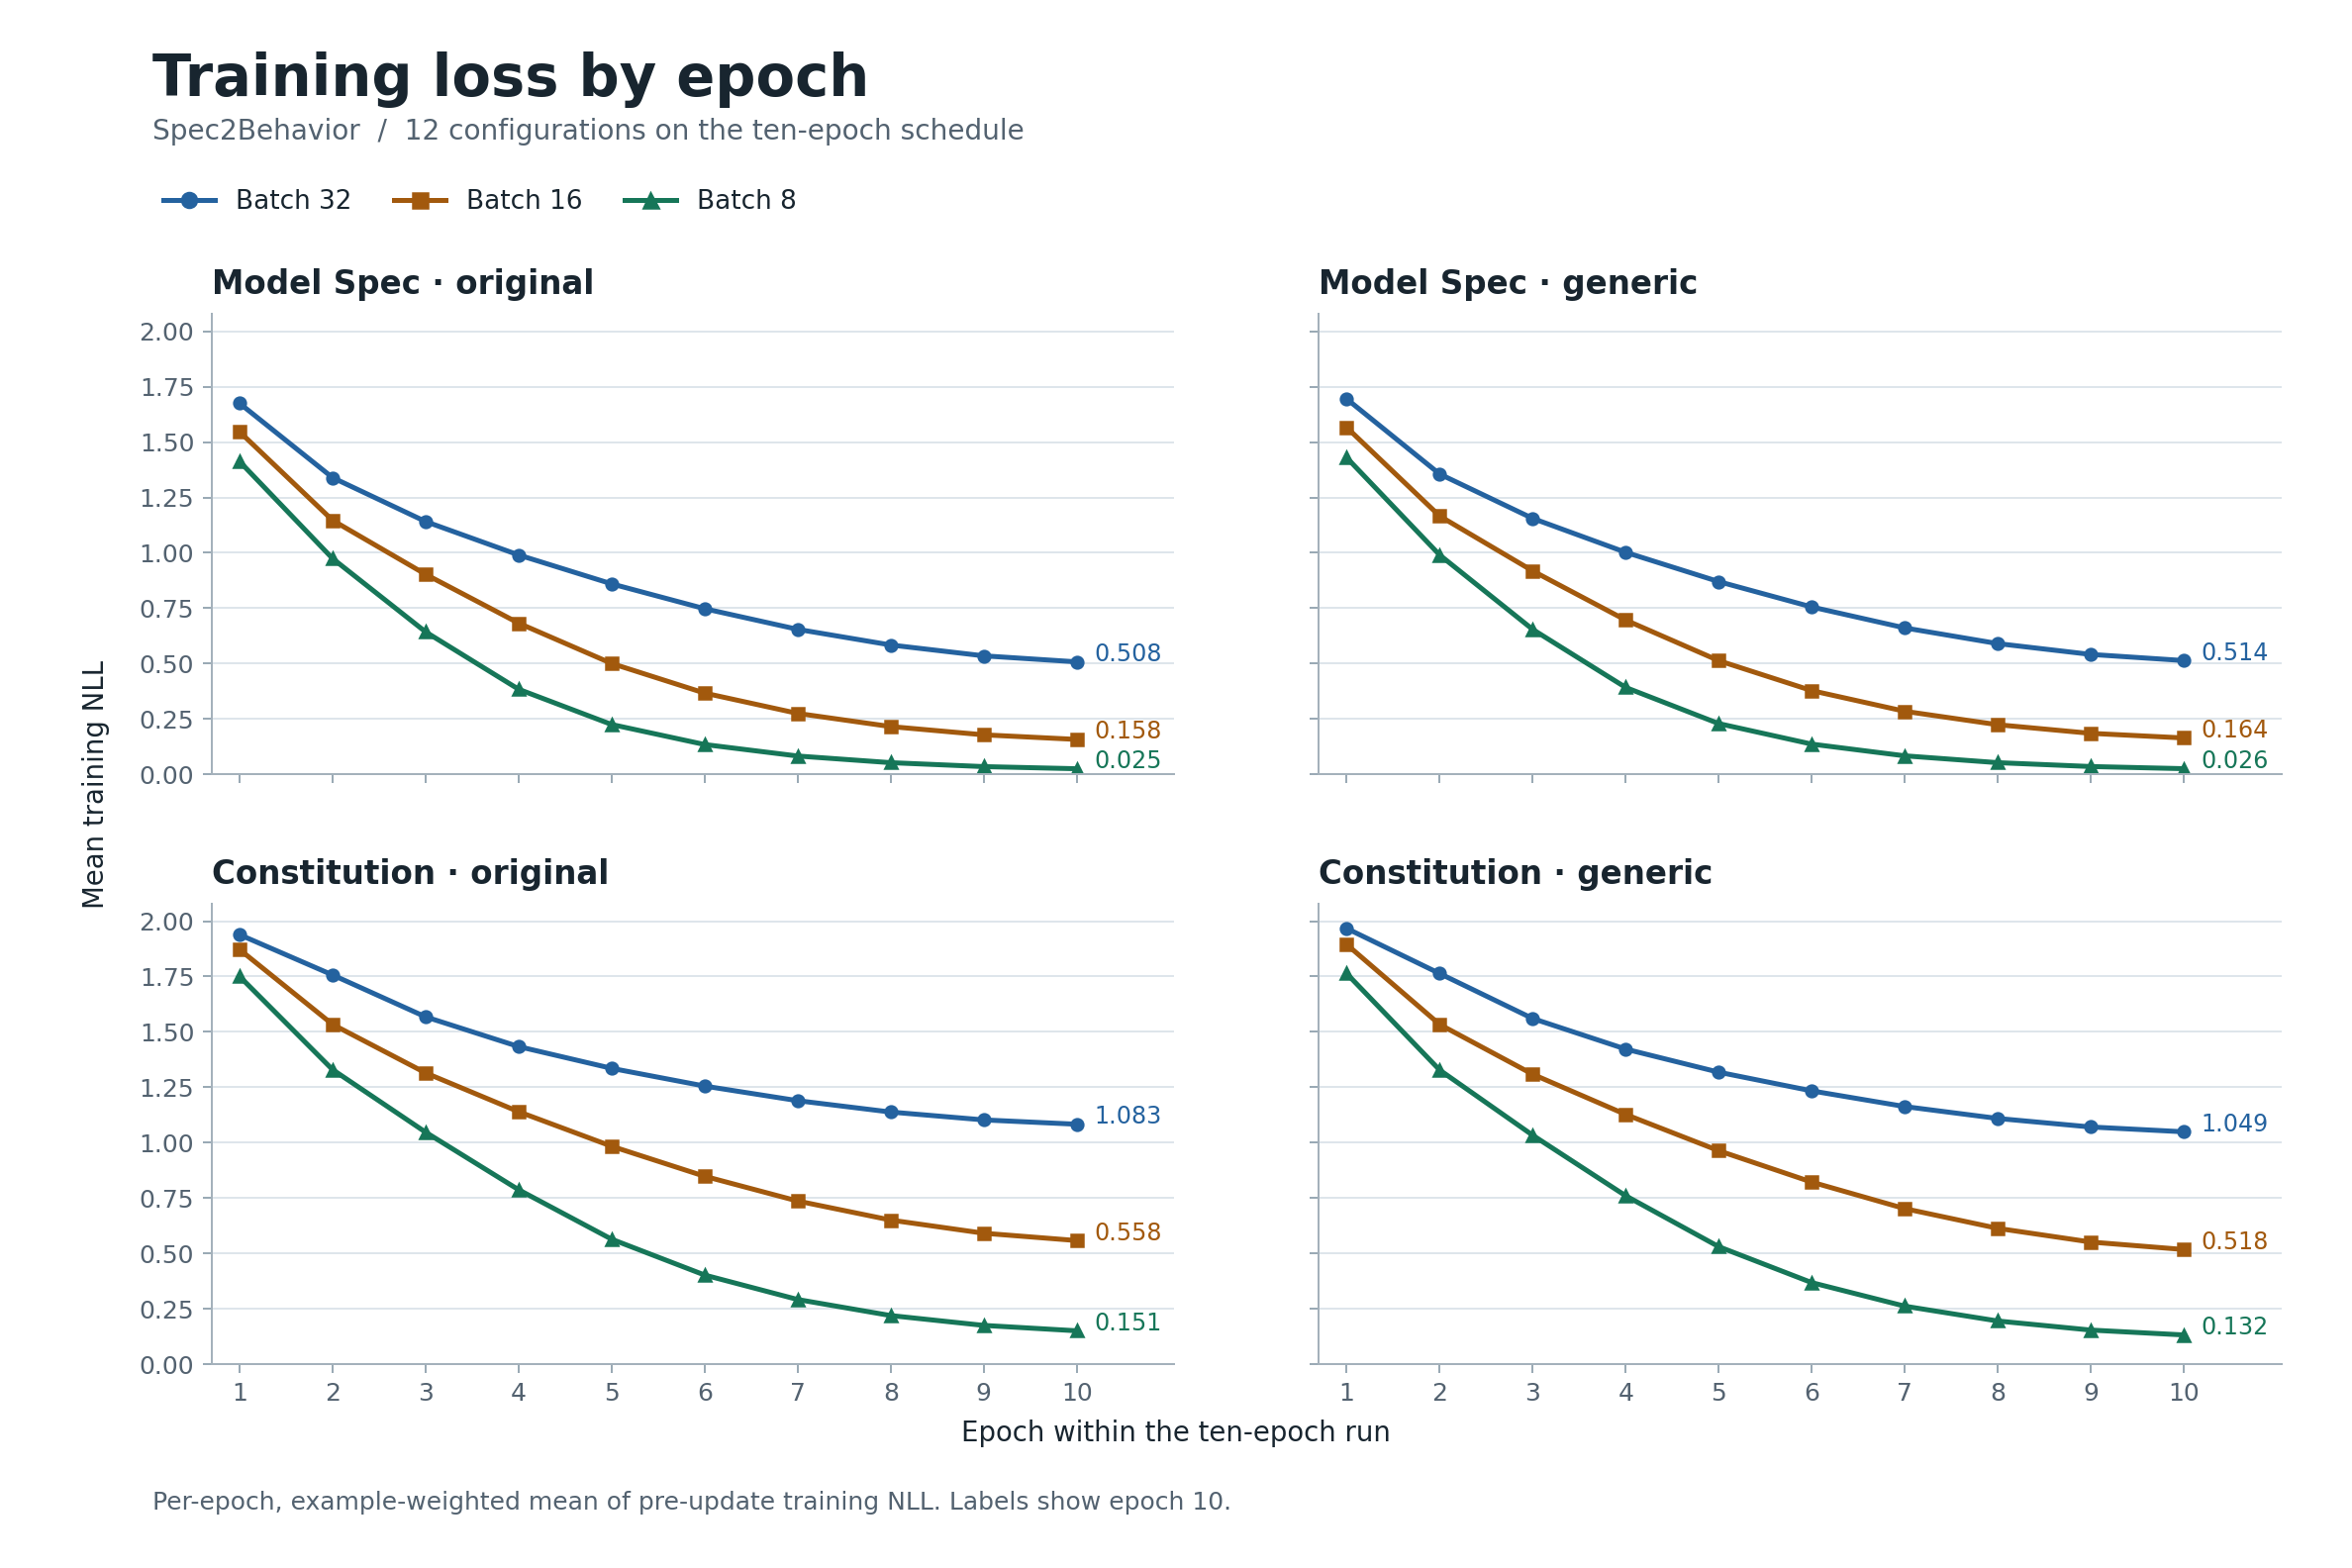

Values plotted in this chart, from the file beside it:
model, collection, batch_size, epoch, rows, steps, online_example_mean_nll
model-spec-generic-b32, model-spec-generic, 32, 1, 1897, 60, 1.695
model-spec-generic-b32, model-spec-generic, 32, 2, 1897, 60, 1.356
model-spec-generic-b32, model-spec-generic, 32, 3, 1897, 60, 1.155
model-spec-generic-b32, model-spec-generic, 32, 4, 1897, 60, 1.002
model-spec-generic-b32, model-spec-generic, 32, 5, 1897, 60, 0.8701
model-spec-generic-b32, model-spec-generic, 32, 6, 1897, 60, 0.7557
model-spec-generic-b32, model-spec-generic, 32, 7, 1897, 60, 0.6611
model-spec-generic-b32, model-spec-generic, 32, 8, 1897, 60, 0.5903
model-spec-generic-b32, model-spec-generic, 32, 9, 1897, 60, 0.5415
model-spec-generic-b32, model-spec-generic, 32, 10, 1897, 60, 0.5138
model-spec-original-b32, model-spec-original, 32, 1, 1909, 60, 1.675
model-spec-original-b32, model-spec-original, 32, 2, 1909, 60, 1.34
model-spec-original-b32, model-spec-original, 32, 3, 1909, 60, 1.141
model-spec-original-b32, model-spec-original, 32, 4, 1909, 60, 0.9904
model-spec-original-b32, model-spec-original, 32, 5, 1909, 60, 0.86
model-spec-original-b32, model-spec-original, 32, 6, 1909, 60, 0.7478
model-spec-original-b32, model-spec-original, 32, 7, 1909, 60, 0.6546
model-spec-original-b32, model-spec-original, 32, 8, 1909, 60, 0.5841
model-spec-original-b32, model-spec-original, 32, 9, 1909, 60, 0.5351
model-spec-original-b32, model-spec-original, 32, 10, 1909, 60, 0.5079
constitution-generic-b32, constitution-generic, 32, 1, 932, 30, 1.967
constitution-generic-b32, constitution-generic, 32, 2, 932, 30, 1.763
constitution-generic-b32, constitution-generic, 32, 3, 932, 30, 1.56
constitution-generic-b32, constitution-generic, 32, 4, 932, 30, 1.422
constitution-generic-b32, constitution-generic, 32, 5, 932, 30, 1.318
constitution-generic-b32, constitution-generic, 32, 6, 932, 30, 1.234
constitution-generic-b32, constitution-generic, 32, 7, 932, 30, 1.163
constitution-generic-b32, constitution-generic, 32, 8, 932, 30, 1.109
constitution-generic-b32, constitution-generic, 32, 9, 932, 30, 1.071
constitution-generic-b32, constitution-generic, 32, 10, 932, 30, 1.049
constitution-original-b32, constitution-original, 32, 1, 886, 28, 1.939
constitution-original-b32, constitution-original, 32, 2, 886, 28, 1.757
constitution-original-b32, constitution-original, 32, 3, 886, 28, 1.568
constitution-original-b32, constitution-original, 32, 4, 886, 28, 1.434
constitution-original-b32, constitution-original, 32, 5, 886, 28, 1.335
constitution-original-b32, constitution-original, 32, 6, 886, 28, 1.255
constitution-original-b32, constitution-original, 32, 7, 886, 28, 1.189
constitution-original-b32, constitution-original, 32, 8, 886, 28, 1.138
constitution-original-b32, constitution-original, 32, 9, 886, 28, 1.103
constitution-original-b32, constitution-original, 32, 10, 886, 28, 1.083
model-spec-generic-b16, model-spec-generic, 16, 1, 1897, 119, 1.566
model-spec-generic-b16, model-spec-generic, 16, 2, 1897, 119, 1.166
model-spec-generic-b16, model-spec-generic, 16, 3, 1897, 119, 0.9184
model-spec-generic-b16, model-spec-generic, 16, 4, 1897, 119, 0.6964
model-spec-generic-b16, model-spec-generic, 16, 5, 1897, 119, 0.5133
model-spec-generic-b16, model-spec-generic, 16, 6, 1897, 119, 0.378
model-spec-generic-b16, model-spec-generic, 16, 7, 1897, 119, 0.2848
model-spec-generic-b16, model-spec-generic, 16, 8, 1897, 119, 0.2241
model-spec-generic-b16, model-spec-generic, 16, 9, 1897, 119, 0.1853
model-spec-generic-b16, model-spec-generic, 16, 10, 1897, 119, 0.1644
model-spec-original-b16, model-spec-original, 16, 1, 1909, 120, 1.546
model-spec-original-b16, model-spec-original, 16, 2, 1909, 120, 1.147
model-spec-original-b16, model-spec-original, 16, 3, 1909, 120, 0.903
model-spec-original-b16, model-spec-original, 16, 4, 1909, 120, 0.6827
model-spec-original-b16, model-spec-original, 16, 5, 1909, 120, 0.5007
model-spec-original-b16, model-spec-original, 16, 6, 1909, 120, 0.3669
model-spec-original-b16, model-spec-original, 16, 7, 1909, 120, 0.2752
model-spec-original-b16, model-spec-original, 16, 8, 1909, 120, 0.2158
model-spec-original-b16, model-spec-original, 16, 9, 1909, 120, 0.1785
model-spec-original-b16, model-spec-original, 16, 10, 1909, 120, 0.1578
... 60 more rows
